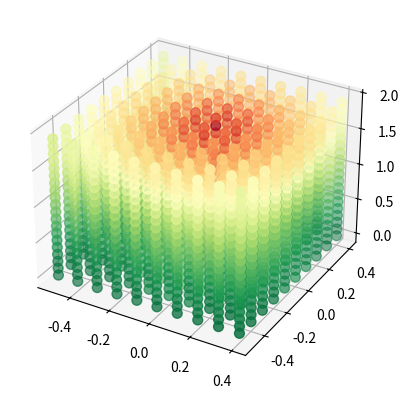

The script that saved this image:
# C++ Implementation for Reference
#
# VectorXd DistanceBaselineCostCalculator::operator()(const VectorXd& dof_vals) const {
#
#   int num_timesteps = dof_vals.size() / 7;
#   double err = 0.0;
#   // VectorXd err_vec(num_timesteps);
#
#   for (int i = 0; i < num_timesteps; i++) {
#
#     manip_->SetDOFValues(toDblVec(dof_vals.segment(i * 7, 7)));
#     double curr_head_cost = 0;
#     double curr_torso_cost = 0;
#
#     for (int i = 0; i < links_.size(); i++) {
#
#       VectorXd curr_joints = toVector3d(links_.at(i)->GetTransform().trans);
#       VectorXd vec_head_eef = head_pos_ - curr_joints;
#       curr_head_cost = max(curr_head_cost, exp(-vec_head_eef.norm()));
#
#       for (int j = 0; j < 20; j++) {
#
#         VectorXd torso_feet_sample = torso_pos_ + (j / 19) * (feet_pos_ - torso_pos_);
#         double torso_joint_sample_dist = 2 * (torso_feet_sample - curr_joints).norm();
#         curr_torso_cost = max(curr_torso_cost, exp(-torso_joint_sample_dist));
#
#       }
#     }
#
#     err += max(curr_head_cost, curr_torso_cost);
#     if (isnan(max(curr_head_cost, curr_torso_cost))) {
#       std::cout << "Error is NaN" << std::endl;
#       std::cout << curr_head_cost << std::endl;
#       std::cout << curr_torso_cost << std::endl;
#     }
#
#   }
#   VectorXd err_vec(1);
#   err_vec << err;
#   return err_vec;
#
# }

import numpy as np
from math import exp
import matplotlib.pyplot as plt
from mpl_toolkits.mplot3d import Axes3D

def distanceBaselineCostCalculator(human_head, human_torso, human_feet, robot_loc):

    curr_head_cost = 0
    curr_torso_cost = 0

    vec_head_joint = human_head - robot_loc
    curr_head_cost = exp(-1 * np.linalg.norm(vec_head_joint))

    for i in range(20):
        torso_feet_sample = human_torso + (float(i)/19) * (human_feet - human_torso)
        torso_distance = np.linalg.norm(4 * (torso_feet_sample - robot_loc))
        curr_torso_cost = max(curr_torso_cost, exp(-1 * torso_distance))
    
    return max(curr_head_cost, curr_torso_cost)


def plotCostmap(human_head, human_torso, human_feet):
    
    x_range = [-0.5, 0.5, 0.1]
    y_range = [-0.5, 0.5, 0.1]
    z_range = [0, 2.0, 0.1]

    x_coord = []
    y_coord = []
    z_coord = []
    costs  = []

    for curr_x in np.arange(x_range[0], x_range[1], x_range[2]):
        for curr_y in np.arange(y_range[0], y_range[1], y_range[2]):
            for curr_z in np.arange(z_range[0], z_range[1], z_range[2]):
                robot_loc = np.array([curr_x, curr_y, curr_z])
                curr_cost = distanceBaselineCostCalculator(human_head, human_torso, human_feet, robot_loc)
                x_coord.append(curr_x)
                y_coord.append(curr_y)
                z_coord.append(curr_z)
                costs.append(-1 * curr_cost)
    
    fig = plt.figure()
    ax = fig.add_subplot(111, projection='3d')
    cmhot = plt.get_cmap("RdYlGn")
    cax = ax.scatter(x_coord, y_coord, z_coord, s=50, c=costs, cmap=cmhot)

    plt.show()


HUMAN_HEAD = np.array([0, 0, 1.8])
HUMAN_TORSO = np.array([0, 0, 1.37])
HUMAN_FEET = np.array([0, 0, 0])

plotCostmap(HUMAN_HEAD, HUMAN_TORSO, HUMAN_FEET)